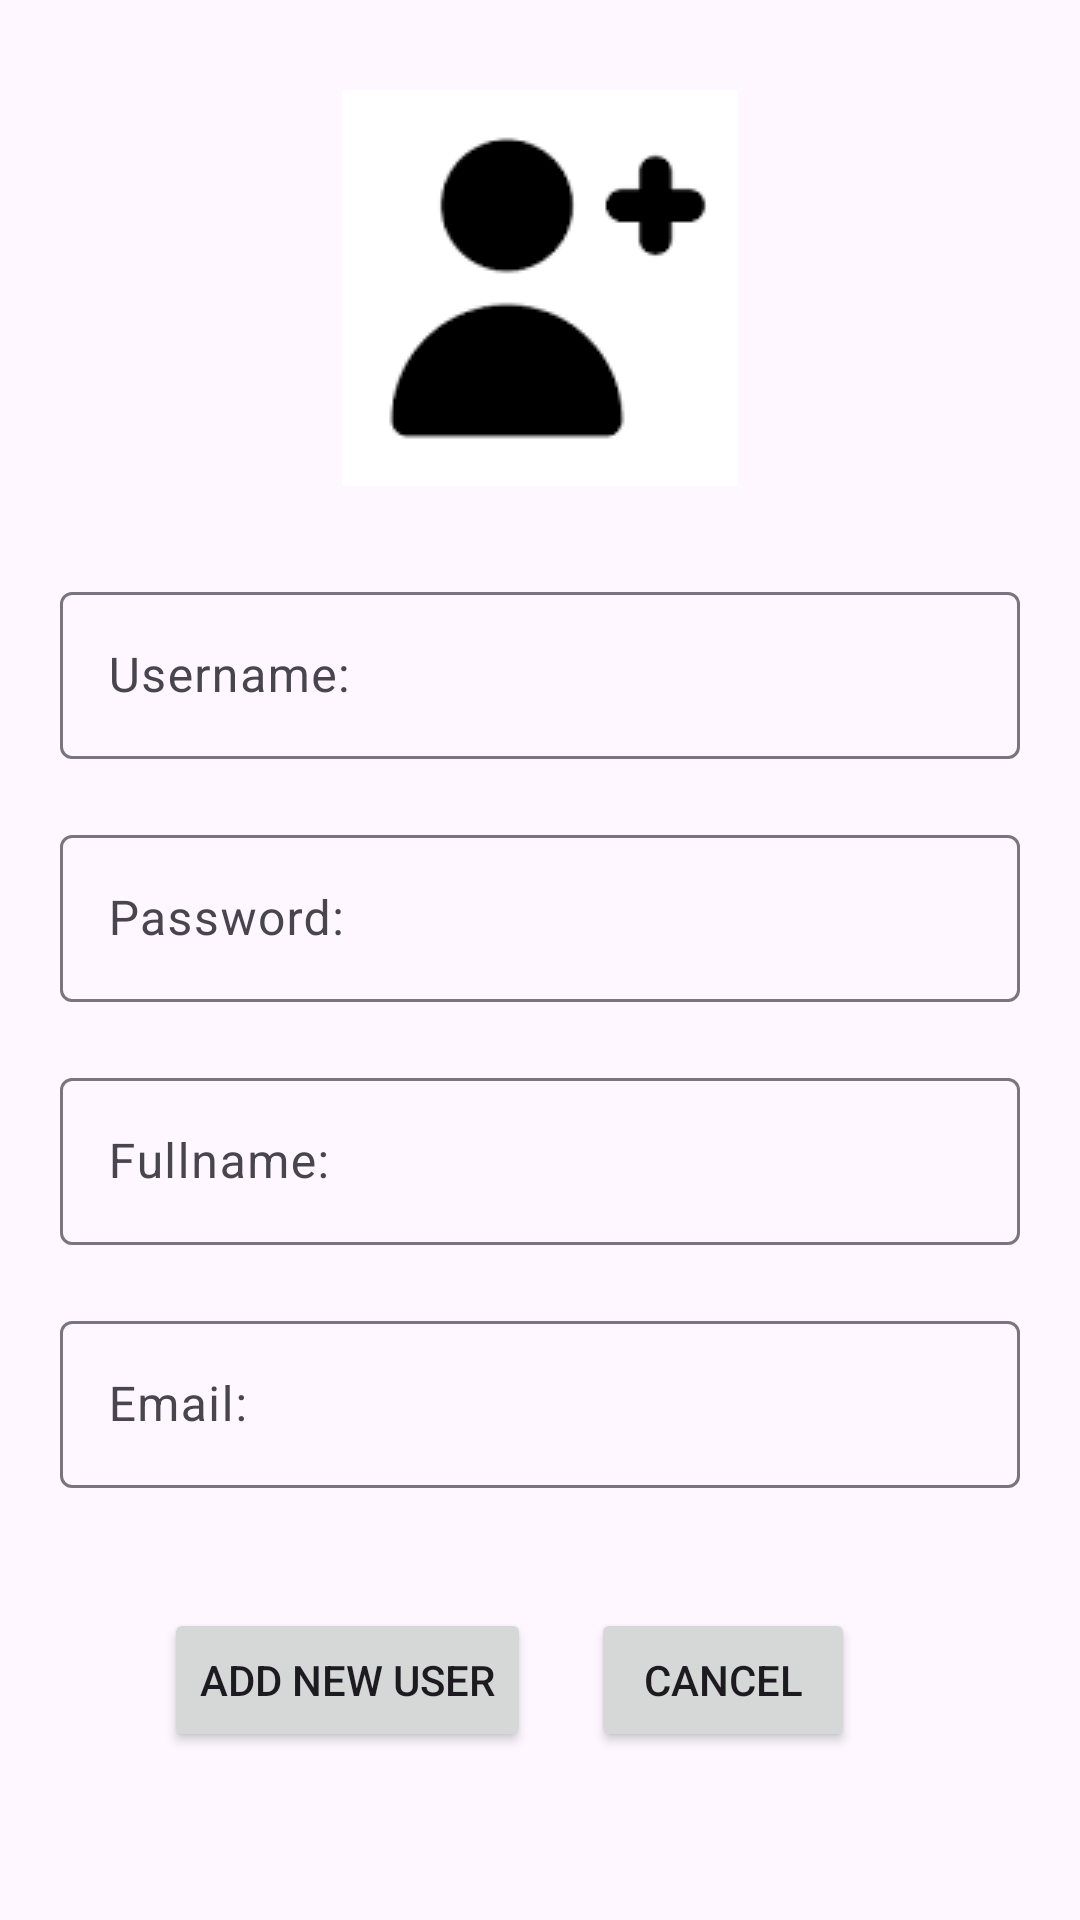

Write the Android layout XML for this screen, with the resource values it uses.
<!-- AndroidManifest.xml: application theme Theme.QLKH_PH34050 -->
<!-- res/layout/fragment_add_user.xml -->
<?xml version="1.0" encoding="utf-8"?>
<LinearLayout xmlns:android="http://schemas.android.com/apk/res/android"
    xmlns:tools="http://schemas.android.com/tools"
    android:layout_width="match_parent"
    android:layout_height="match_parent"
    android:orientation="vertical"
    tools:context=".Fragment.AddUserFragment">

    <ImageView
        android:layout_width="match_parent"
        android:layout_height="wrap_content"
        android:gravity="center"
        android:src="@drawable/img_1"
        android:layout_margin="30dp"/>

    <com.google.android.material.textfield.TextInputLayout
        android:layout_width="match_parent"
        android:layout_height="wrap_content">

        <com.google.android.material.textfield.TextInputEditText
            android:layout_width="match_parent"
            android:layout_height="wrap_content"
            android:hint="Username:"
            android:id="@+id/edt_username_add"
            android:layout_margin="20dp"/>
    </com.google.android.material.textfield.TextInputLayout>

    <com.google.android.material.textfield.TextInputLayout
        android:layout_width="match_parent"
        android:layout_height="wrap_content">

        <com.google.android.material.textfield.TextInputEditText
            android:layout_width="match_parent"
            android:layout_height="wrap_content"
            android:hint="Password:"
            android:id="@+id/edt_password_add"
            android:layout_margin="20dp"/>

    </com.google.android.material.textfield.TextInputLayout>

    <com.google.android.material.textfield.TextInputLayout
        android:layout_width="match_parent"
        android:layout_height="wrap_content">

        <com.google.android.material.textfield.TextInputEditText
            android:layout_width="match_parent"
            android:layout_height="wrap_content"
            android:hint="Fullname:"
            android:id="@+id/edt_fullname_add"
            android:layout_margin="20dp"/>

    </com.google.android.material.textfield.TextInputLayout>

    <com.google.android.material.textfield.TextInputLayout
        android:layout_width="match_parent"
        android:layout_height="wrap_content">

        <com.google.android.material.textfield.TextInputEditText
            android:layout_width="match_parent"
            android:layout_height="wrap_content"
            android:hint="Email:"
            android:id="@+id/edt_email_add"
            android:layout_margin="20dp" />

    </com.google.android.material.textfield.TextInputLayout>

    <LinearLayout
        android:layout_width="match_parent"
        android:layout_height="wrap_content"
        android:orientation="horizontal"
        android:gravity="center">
        <Button
            android:layout_width="wrap_content"
            android:layout_height="wrap_content"
            android:id="@+id/btnAddUser"
            android:text="Add New User"/>
        <Button
            android:layout_width="wrap_content"
            android:layout_height="wrap_content"
            android:layout_margin="20dp"
            android:id="@+id/btnHuyAdd"
            android:text="Cancel"/>
    </LinearLayout>
</LinearLayout>
<!-- resources referenced by this layout -->
<resources>
  <!-- drawable img_1: png bitmap (drawable, 1660 bytes) -->
  <style name="Theme.QLKH_PH34050" parent="Base.Theme.QLKH_PH34050" />
  <style name="Base.Theme.QLKH_PH34050" parent="Theme.Material3.DayNight.NoActionBar">
          
          
      </style>
</resources>
